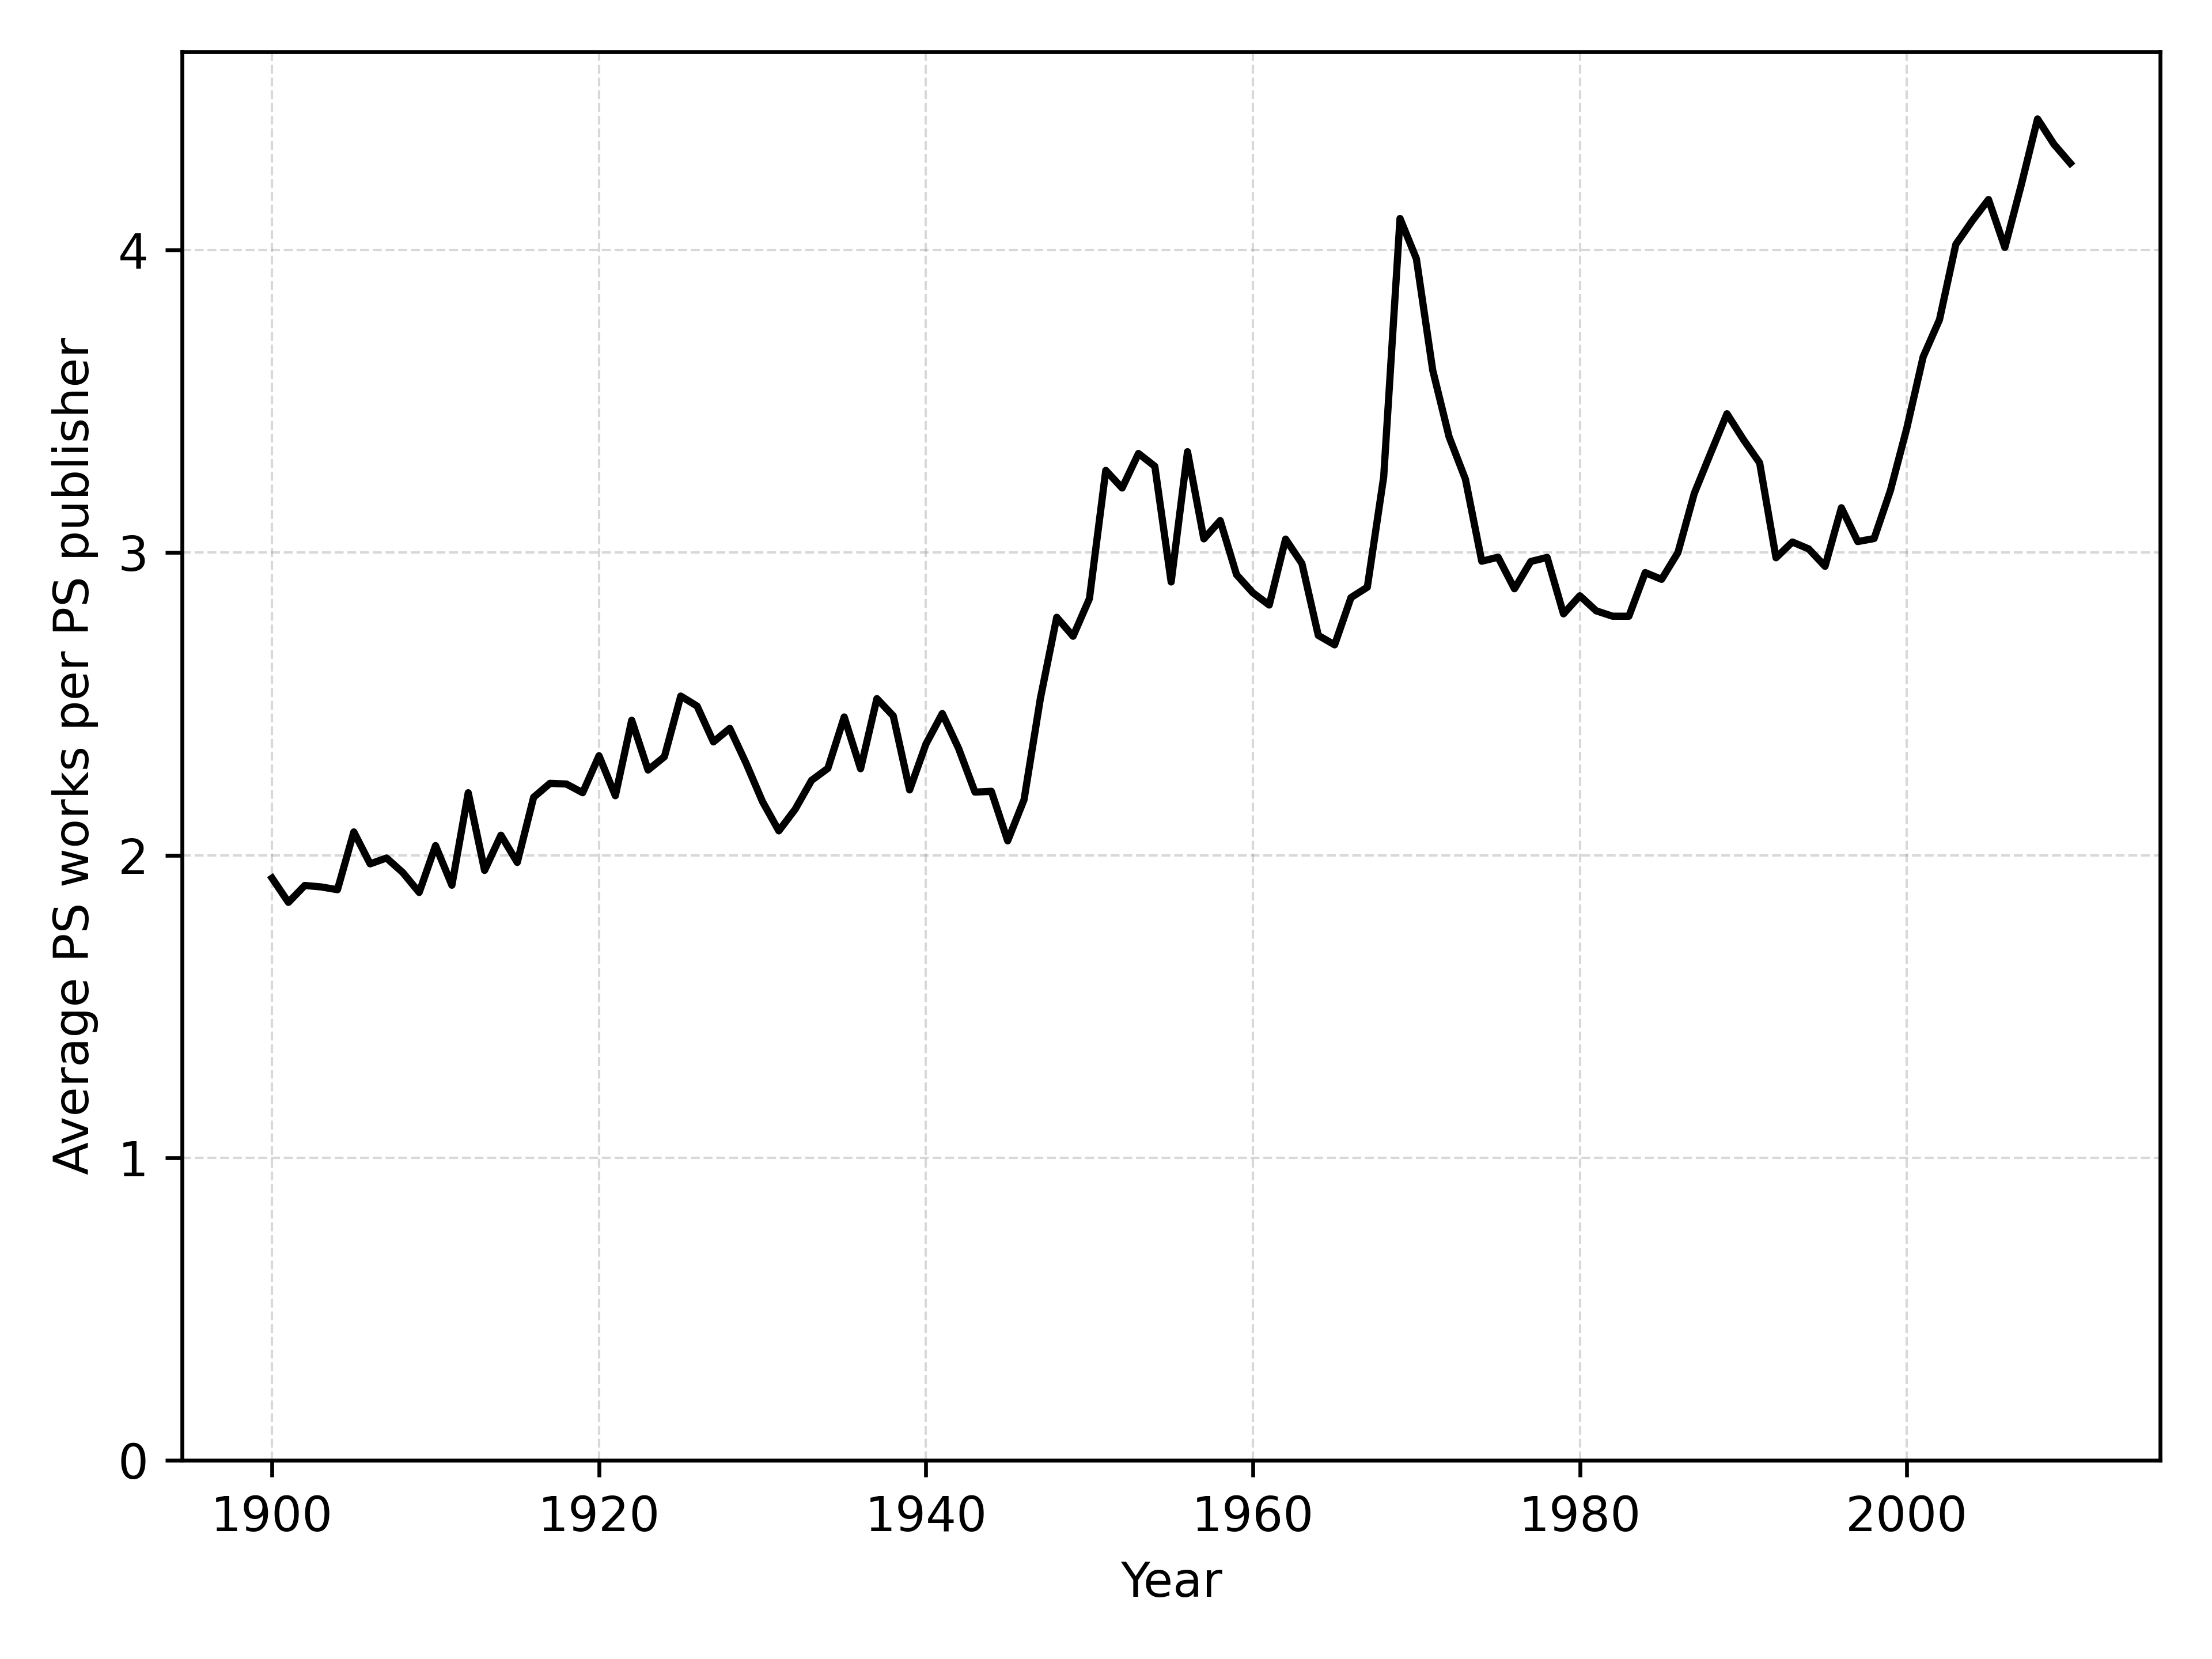

Python code for this plot:
#!/usr/bin/env python3
import argparse
from pathlib import Path

import matplotlib.pyplot as plt
import pandas as pd

DEFAULT_INPUT = Path(__file__).resolve().parents[1] / "data/PS/data.csv"
DEFAULT_OUTPUT = Path(__file__).resolve().parent / "fig4.png"
YEAR_START = 1900
YEAR_END = 2010


def load_data(csv_path: Path) -> pd.DataFrame:
    """Load cleaned PS imprint data from CSV."""
    return pd.read_csv(csv_path)


def compute_unique_publishers(df: pd.DataFrame) -> pd.Series:
    """
    Count unique cleaned publishers per year within the configured window.
    Ensures the index is integer for plotting.
    """
    filtered = df.loc[df["year_min"].between(YEAR_START, YEAR_END)].copy()
    filtered = filtered.dropna(subset=["publisher_clean"])
    filtered["year_min"] = filtered["year_min"].astype(int)
    return filtered.groupby("year_min")["publisher_clean"].nunique()


def compute_work_counts(df: pd.DataFrame) -> pd.Series:
    """
    Count works per year within the configured window.
    If LCCN is available, counts unique LCCNs and treats missing LCCNs as unique works.
    """
    filtered = df.loc[df["year_min"].between(YEAR_START, YEAR_END)].copy()
    filtered = filtered.dropna(subset=["year_min"])
    filtered["year_min"] = filtered["year_min"].astype(int)

    if "lccn" in filtered.columns:
        lccn_clean = (
            filtered["lccn"]
            .astype(str)
            .str.strip()
            .replace("", pd.NA)
        )
        filtered = filtered.assign(lccn_clean=lccn_clean)
        counts = (
            filtered.dropna(subset=["lccn_clean"])
            .groupby("year_min")["lccn_clean"]
            .nunique()
        )
        missing = (
            filtered[filtered["lccn_clean"].isna()]
            .groupby("year_min")
            .size()
        )
        return counts.add(missing, fill_value=0)

    return filtered.groupby("year_min").size()


def compute_work_per_publisher(df: pd.DataFrame) -> pd.Series:
    """
    Compute works per year divided by unique publishers per year.
    """
    publishers = compute_unique_publishers(df)
    works = compute_work_counts(df)
    combined = pd.DataFrame({"publishers": publishers, "works": works}).fillna(0)
    combined = combined[combined["publishers"] > 0]
    combined = combined.sort_index()
    return combined["works"] / combined["publishers"]


def main() -> None:
    parser = argparse.ArgumentParser(
        description="Plot unique PS works per unique publisher per year"
    )
    parser.add_argument(
        "--input-csv",
        type=Path,
        default=DEFAULT_INPUT,
        help="Path to cleaned PS data CSV (default: data/PS/data.csv)",
    )
    parser.add_argument(
        "--output",
        type=Path,
        default=DEFAULT_OUTPUT,
        help="Output file path for the figure (default: viz/fig4.png)",
    )
    args = parser.parse_args()

    works_per_publisher = compute_work_per_publisher(load_data(args.input_csv))
    years = works_per_publisher.index.to_numpy()
    values = works_per_publisher.to_numpy()

    if works_per_publisher.empty:
        raise ValueError(f"No publisher/work records between {YEAR_START} and {YEAR_END}.")

    plt.figure(dpi=600)
    plt.style.use("grayscale")
    plt.plot(years, values, color="C0")
    plt.xlabel("Year")
    plt.ylabel("Average PS works per PS publisher")
    plt.grid(True, which="both", linestyle="--", linewidth=0.5, color="gray", alpha=0.3)
    ymax = values.max()
    upper = ymax * 1.05 if ymax > 0 else 1.0
    plt.ylim(0, upper)
    plt.tight_layout()
    args.output.parent.mkdir(parents=True, exist_ok=True)
    plt.savefig(args.output, dpi=600)
    print(f"Saved works-per-publisher plot to: {args.output}")


if __name__ == "__main__":
    main()
